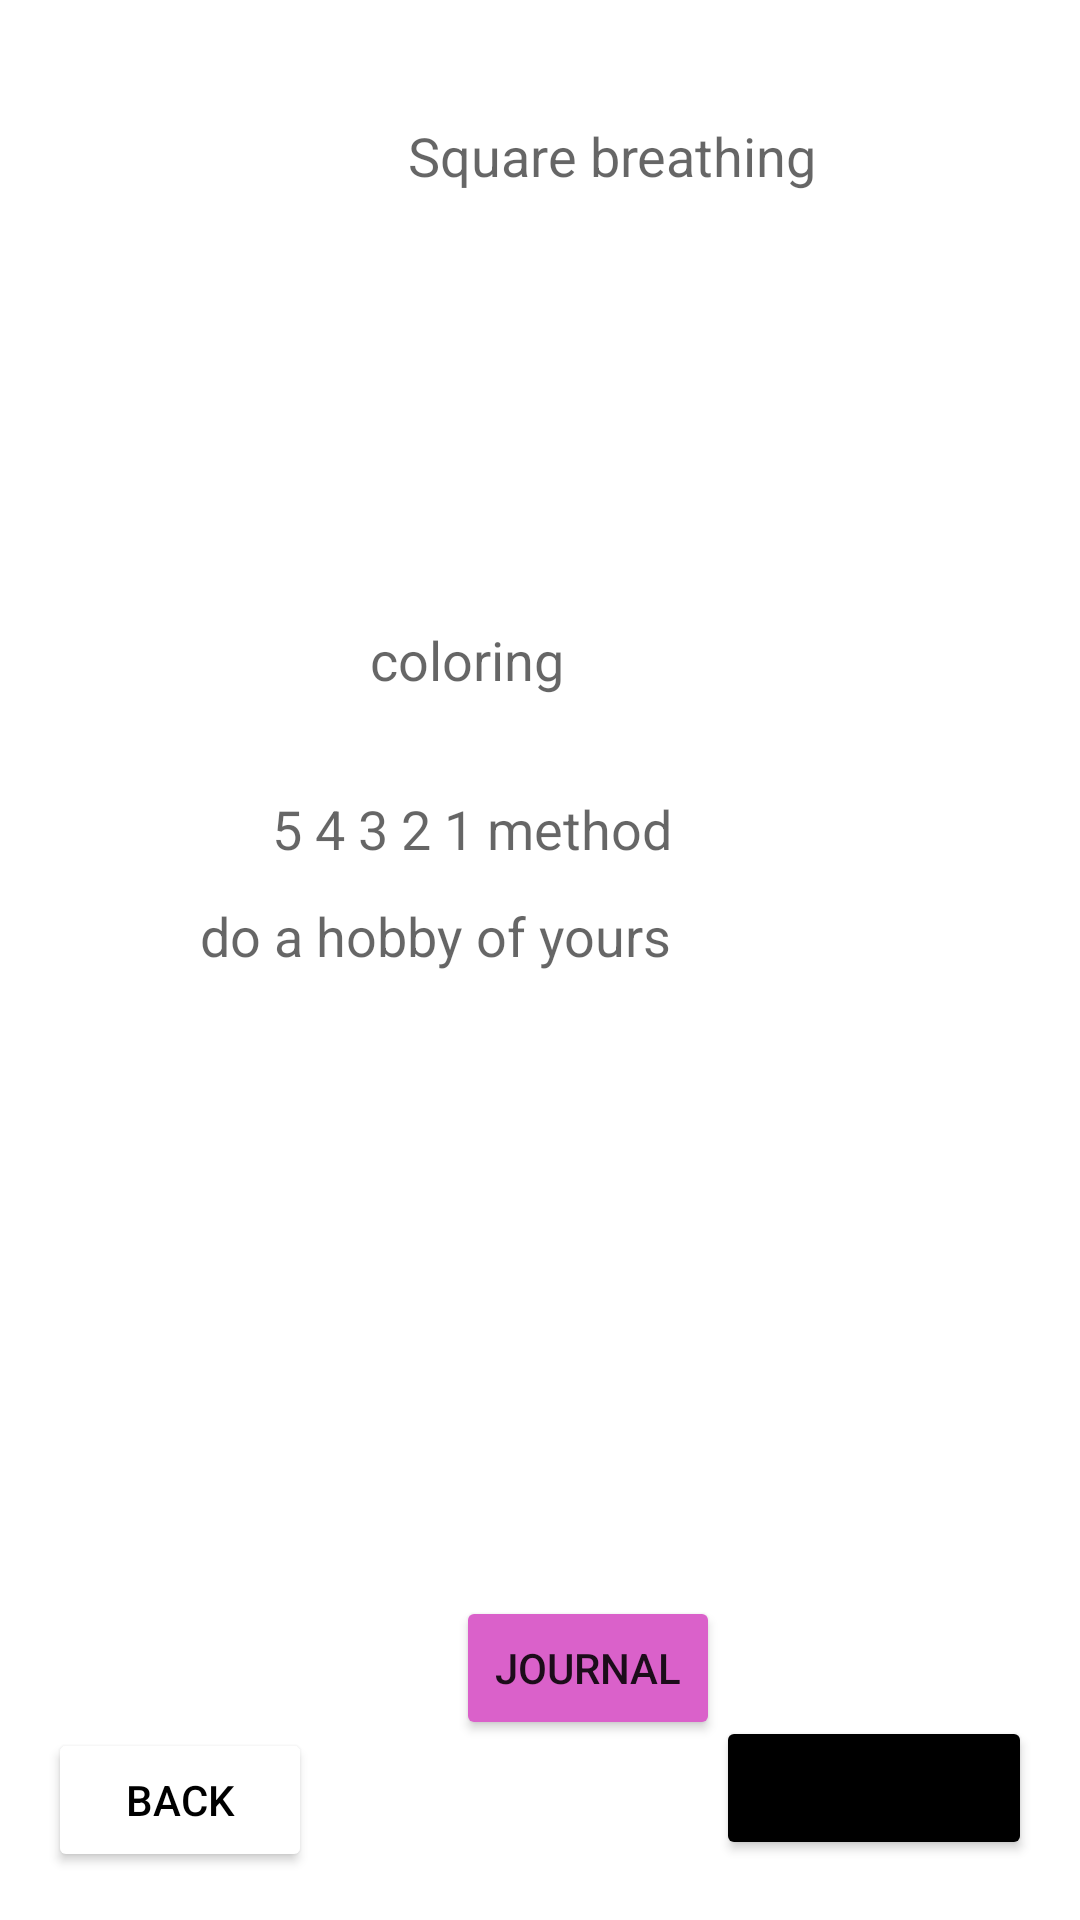

Produce the Android XML layout that renders to this screen, including the resource entries it uses.
<!-- AndroidManifest.xml: application theme Theme.StayPositive -->
<!-- res/layout/activity_mechanisms.xml -->
<?xml version="1.0" encoding="utf-8"?>
<androidx.constraintlayout.widget.ConstraintLayout xmlns:android="http://schemas.android.com/apk/res/android"
    xmlns:app="http://schemas.android.com/apk/res-auto"
    xmlns:tools="http://schemas.android.com/tools"
    android:layout_width="match_parent"
    android:layout_height="match_parent"
    tools:context=".mechanisms">

    <Button
        android:id="@+id/startOver13"
        android:layout_width="wrap_content"
        android:layout_height="wrap_content"
        android:layout_alignParentEnd="true"
        android:layout_alignParentBottom="true"
        android:layout_marginEnd="16dp"
        android:layout_marginBottom="20dp"
        android:backgroundTint="#000000"
        android:text="Start Over"
        app:layout_constraintBottom_toBottomOf="parent"
        app:layout_constraintEnd_toEndOf="parent" />

    <Button
        android:id="@+id/back11"
        android:layout_width="wrap_content"
        android:layout_height="wrap_content"
        android:layout_alignParentStart="true"
        android:layout_alignParentBottom="true"
        android:layout_marginStart="16dp"
        android:layout_marginBottom="16dp"
        android:backgroundTint="#FFFFFF"
        android:text="Back"
        android:textColor="#000000"
        app:layout_constraintBottom_toBottomOf="parent"
        app:layout_constraintStart_toStartOf="parent" />

    <Button
        android:id="@+id/journal7"
        android:layout_width="wrap_content"
        android:layout_height="wrap_content"
        android:layout_alignParentStart="true"
        android:layout_alignParentBottom="true"
        android:layout_marginStart="152dp"
        android:layout_marginTop="532dp"
        android:backgroundTint="#DA61CA"
        android:text="Journal"
        app:layout_constraintStart_toStartOf="parent"
        app:layout_constraintTop_toTopOf="parent" />

    <TextView
        android:id="@+id/textView14"
        android:layout_width="wrap_content"
        android:layout_height="wrap_content"
        android:layout_marginStart="136dp"
        android:layout_marginBottom="576dp"
        android:text="Square breathing"
        android:textAppearance="@style/TextAppearance.AppCompat.Medium"
        app:layout_constraintBottom_toBottomOf="parent"
        app:layout_constraintStart_toStartOf="parent" />

    <TextView
        android:id="@+id/textView15"
        android:layout_width="wrap_content"
        android:layout_height="wrap_content"
        android:layout_marginTop="264dp"
        android:layout_marginEnd="136dp"
        android:text="5 4 3 2 1 method"
        android:textAppearance="@style/TextAppearance.AppCompat.Medium"
        app:layout_constraintEnd_toEndOf="parent"
        app:layout_constraintTop_toTopOf="parent" />

    <TextView
        android:id="@+id/textView16"
        android:layout_width="wrap_content"
        android:layout_height="wrap_content"
        android:layout_marginEnd="172dp"
        android:layout_marginBottom="408dp"
        android:text="coloring"
        android:textAppearance="@style/TextAppearance.AppCompat.Medium"
        app:layout_constraintBottom_toBottomOf="parent"
        app:layout_constraintEnd_toEndOf="parent" />

    <TextView
        android:id="@+id/textView17"
        android:layout_width="wrap_content"
        android:layout_height="wrap_content"
        android:layout_marginEnd="136dp"
        android:layout_marginBottom="316dp"
        android:text="do a hobby of yours"
        android:textAppearance="@style/TextAppearance.AppCompat.Medium"
        app:layout_constraintBottom_toBottomOf="parent"
        app:layout_constraintEnd_toEndOf="parent" />
</androidx.constraintlayout.widget.ConstraintLayout>
<!-- resources referenced by this layout -->
<resources>
  <style name="Theme.StayPositive" parent="Theme.MaterialComponents.DayNight.DarkActionBar">
          
          <item name="colorPrimary">@color/purple_500</item>
          <item name="colorPrimaryVariant">@color/purple_700</item>
          <item name="colorOnPrimary">@color/white</item>
          
          <item name="colorSecondary">@color/teal_200</item>
          <item name="colorSecondaryVariant">@color/teal_700</item>
          <item name="colorOnSecondary">@color/black</item>
          
          <item name="android:statusBarColor">?attr/colorPrimaryVariant</item>
          
      </style>
  <!-- not gathered from this repository: default colours our renderer supplied (Android Studio template values) -->
  <color name="purple_500">#FF6200EE</color>
  <color name="purple_700">#FF3700B3</color>
  <color name="teal_200">#FF03DAC5</color>
  <color name="teal_700">#FF018786</color>
  <color name="black">#FF000000</color>
  <color name="white">#FFFFFFFF</color>
</resources>
